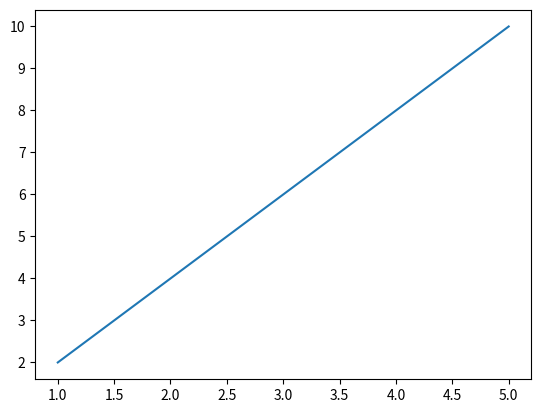

Here is the Python script that generated this plot:
import matplotlib.pyplot as plt

dic = {"xlabel": [1, 2, 3, 4, 5], "ylabel": [2, 4, 6, 8, 10] } 

plt.plot('xlabel', 'ylabel', data=dic)

plt.show();